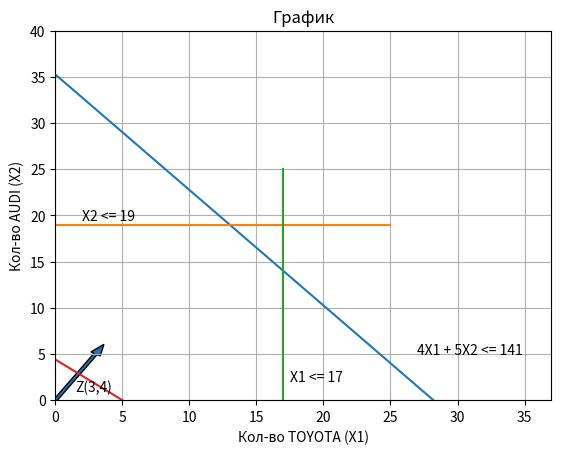

Here is the Python script that generated this plot:
import numpy as np
import matplotlib.pyplot as plt
plt.title('График')
plt.xlabel('Кол-во TOYOTA (X1)')
plt.ylabel('Кол-во AUDI (X2)')
plt.xlim(0,37)
plt.ylim(0,40)
plt.plot([0, 28.2], [35.25, 0])
plt.plot([0, 25], [19, 19])
plt.plot([17, 17], [0, 25])
plt.plot([0, 5], [22/5, 0])
plt.arrow(0, 0, 3, 5, width= 0.27)
plt.text(1.5, 1, 'Z(3,4)',fontsize=10)
plt.text(17.5, 2, 'X1 <= 17',fontsize=10)
plt.text(2, 19.5, 'X2 <= 19',fontsize=10)
plt.text(27, 5, '4X1 + 5X2 <= 141',fontsize=10)
plt.grid()
plt.show()
#Корешников Н. А.
#номер группы: 8